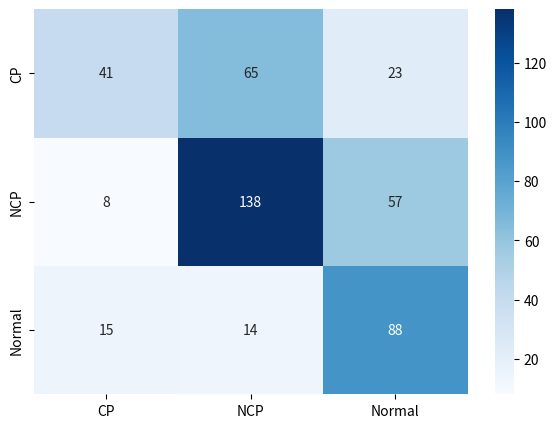

Here is the Python script that generated this plot:
"""
Visualizing confusion matrix as a plot
"""

import seaborn as sn
import pandas as pd
import matplotlib.pyplot as plt

# plot confusion matrix
array = [[ 41,  65,  23], [  8, 138,  57], [ 15,  14,  88]]
df_cm = pd.DataFrame(array, index = ['CP', 'NCP', 'Normal'], columns = ['CP', 'NCP', 'Normal'])
plt.figure(figsize = (7,5))
sn.heatmap(df_cm, annot=True, cmap='Blues', fmt='g')